Labelled photos from "DatasetEnfermedadesOregano", an image-classification folder in GabrielFMH/DatasetEnfermedadesOregano. The possible labels are: alternaria, mosaic, OIDIO, mosca blanca, healthy oregano, roya, trips.

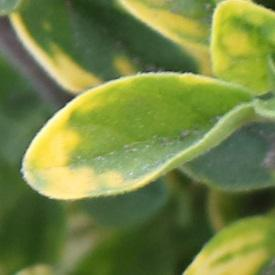
Label: mosaic

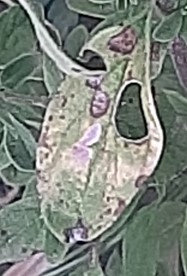
Label: roya

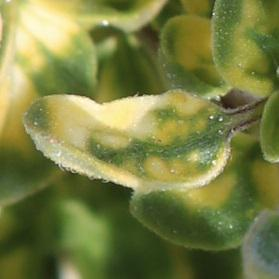
Label: mosaic

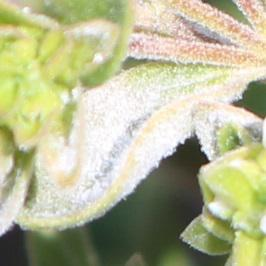
Label: OIDIO

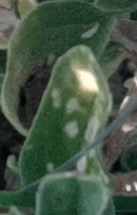
Label: OIDIO

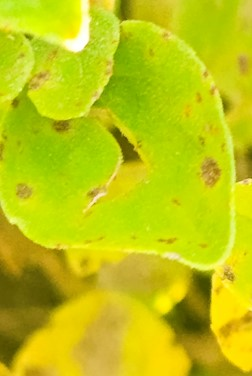
Label: alternaria
